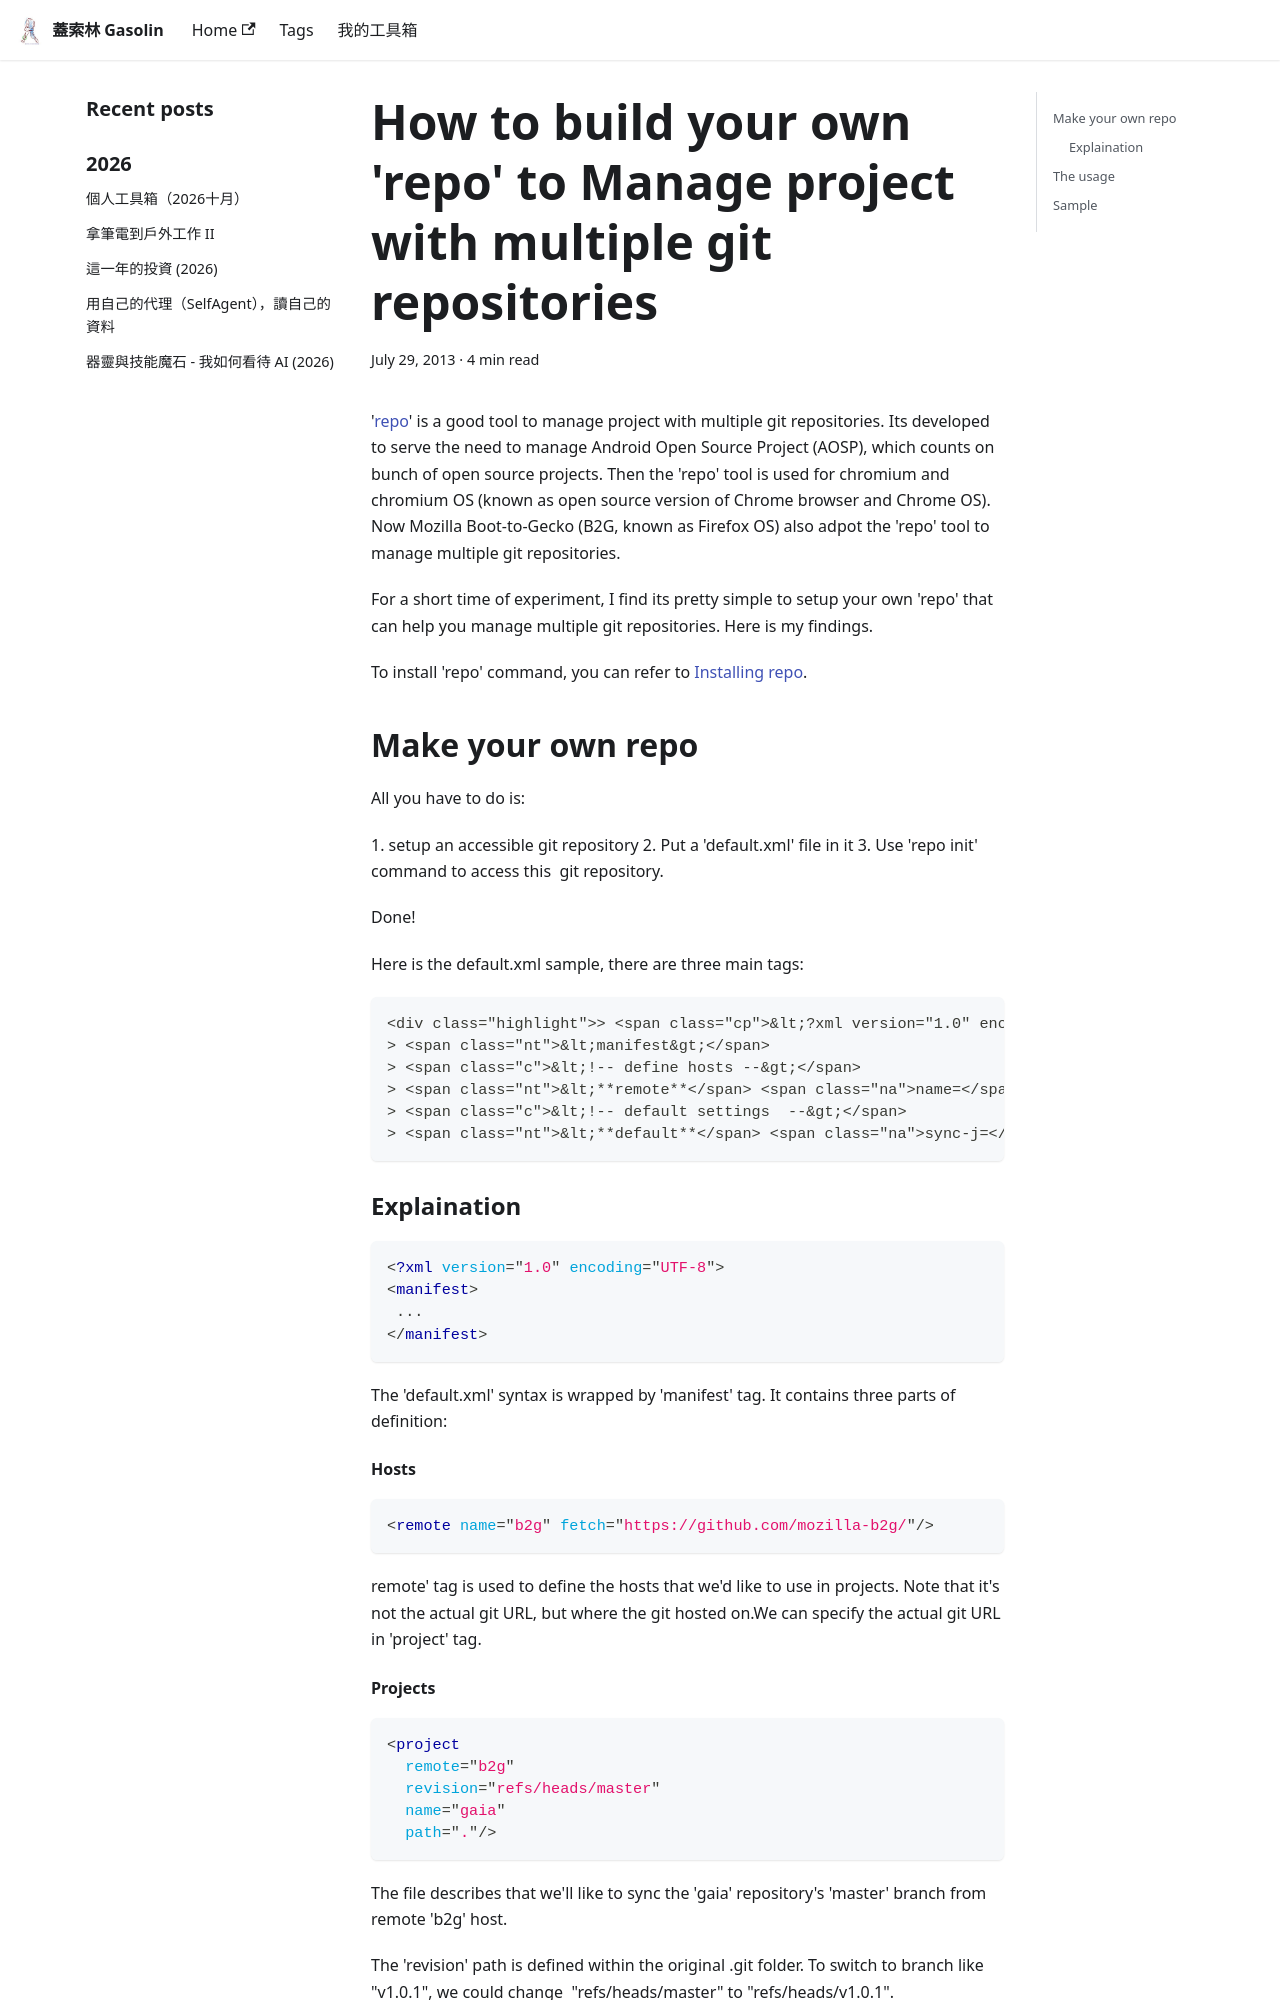

repository: gasolin/blog · page: devtools/How-to-build-your-own-repo-to-Manage-project-with-multiple-git-repositories/index.html · generator: docusaurus

---
title: How to build your own 'repo' to Manage project with multiple git repositories
tags:
  - repo
  - git
  - Android
  - FirefoxOS
date: 2013-07-29 08:57:09
---

[![](http://source.android.com/images/git-repo-1.png)](http://source.android.com/images/git-repo-1.png)

'[repo](http://source.android.com/source/developing.html)' is a good tool to manage project with multiple git repositories. Its developed to serve the need to manage Android Open Source Project (AOSP), which counts on bunch of open source projects. Then the 'repo' tool is used for chromium and chromium OS (known as open source version of Chrome browser and Chrome OS). Now Mozilla Boot-to-Gecko (B2G, known as Firefox OS) also adpot the 'repo' tool to manage multiple git repositories.

For a short time of experiment, I find its pretty simple to setup your own 'repo' that can help you manage multiple git repositories. Here is my findings.

To install 'repo' command, you can refer to [Installing repo](http://source.android.com/source/downloading.html#installing-repo).

## Make your own repo 
All you have to do is:

1\. setup an accessible git repository
2\. Put a 'default.xml' file in it
3\. Use 'repo init' command to access this&nbsp; git repository.

Done!

Here is the default.xml sample, there are three main tags:

```
<div class="highlight">> <span class="cp">&lt;?xml version="1.0" encoding="UTF-8"?&gt;</span>
> <span class="nt">&lt;manifest&gt;</span>
> <span class="c">&lt;!-- define hosts --&gt;</span>
> <span class="nt">&lt;**remote**</span> <span class="na">name=</span><span class="s">"b2g"</span> <span class="na">fetch=</span><span class="s">"https://github.com/mozilla-b2g/"</span><span class="nt">/&gt;</span>
> <span class="c">&lt;!-- default settings  --&gt;</span>
> <span class="nt">&lt;**default**</span> <span class="na">sync-j=</span><span class="s">"4"</span><span class="nt">/&gt;</span> <span class="c"><!-- projects -->**project** remote="b2g" revision="refs/heads/master" name="gaia" path="."</manifest>Look at the 'project' tag. It describes that we'd like to sync the 'gaia' repository's 'master' branch from remote 'b2g' host.
```

###  Explaination

```html
<?xml version="1.0" encoding="UTF-8">
<manifest>
 ...
</manifest>
```

The 'default.xml' syntax is wrapped by 'manifest' tag.
It contains three parts of definition:
